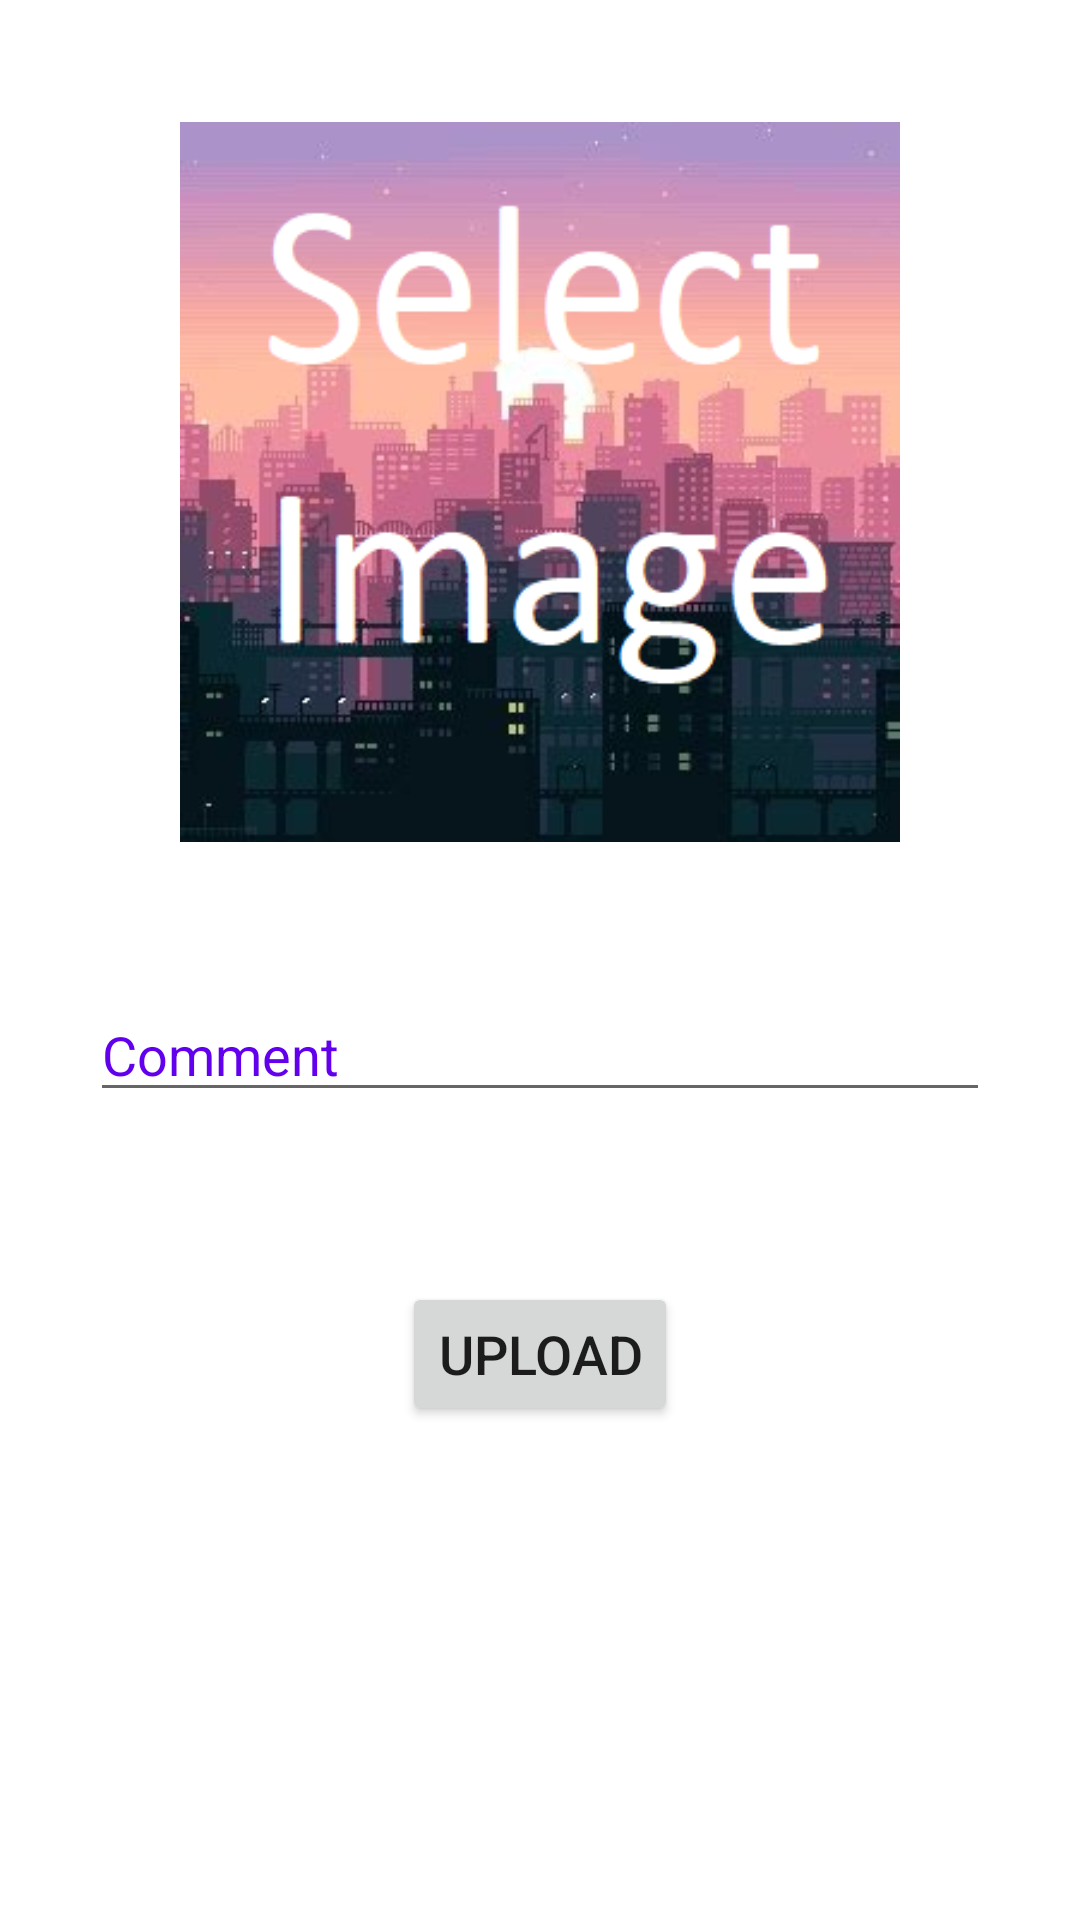

Reconstruct the res/layout file that produces this screen, plus the resources it refers to.
<!-- AndroidManifest.xml: application theme Theme.InstaParseApp -->
<!-- res/layout/activity_post.xml -->
<?xml version="1.0" encoding="utf-8"?>
<androidx.constraintlayout.widget.ConstraintLayout xmlns:android="http://schemas.android.com/apk/res/android"
    xmlns:app="http://schemas.android.com/apk/res-auto"
    xmlns:tools="http://schemas.android.com/tools"
    android:layout_width="match_parent"
    android:layout_height="match_parent"
    tools:context=".PostActivity">

    <ImageView
        android:id="@+id/imageView"
        android:layout_width="300dp"
        android:layout_height="240dp"
        android:layout_marginTop="8dp"
        android:layout_marginBottom="16dp"
        android:onClick="selectImage"
        app:layout_constraintBottom_toTopOf="@+id/post_activity_editText_comment"
        app:layout_constraintEnd_toEndOf="parent"
        app:layout_constraintStart_toStartOf="parent"
        app:layout_constraintTop_toTopOf="parent"
        app:srcCompat="@drawable/selectimage" />

    <EditText
        android:id="@+id/post_activity_editText_comment"
        android:layout_width="300dp"
        android:layout_height="wrap_content"
        android:layout_marginStart="56dp"
        android:layout_marginEnd="56dp"
        android:layout_marginBottom="24dp"
        android:ems="10"
        android:hint="Comment"
        android:inputType="textPersonName"
        android:textColorHint="@color/purple_500"
        app:layout_constraintBottom_toTopOf="@+id/post_activity_upload_button"
        app:layout_constraintEnd_toEndOf="parent"
        app:layout_constraintStart_toStartOf="parent"
        app:layout_constraintTop_toBottomOf="@+id/imageView" />

    <Button
        android:id="@+id/post_activity_upload_button"
        android:layout_width="wrap_content"
        android:layout_height="wrap_content"
        android:layout_marginBottom="132dp"
        android:onClick="upload"
        android:text="Upload"
        android:textSize="18sp"
        app:layout_constraintBottom_toBottomOf="parent"
        app:layout_constraintEnd_toEndOf="parent"
        app:layout_constraintStart_toStartOf="parent"
        app:layout_constraintTop_toBottomOf="@+id/post_activity_editText_comment" />
</androidx.constraintlayout.widget.ConstraintLayout>
<!-- resources referenced by this layout -->
<resources>
  <!-- drawable selectimage: png bitmap (drawable, 123186 bytes) -->
  <style name="Theme.InstaParseApp" parent="Theme.MaterialComponents.DayNight.DarkActionBar">
          
          <item name="colorPrimary">@color/purple_500</item>
          <item name="colorPrimaryVariant">@color/purple_700</item>
          <item name="colorOnPrimary">@color/white</item>
          
          <item name="colorSecondary">@color/teal_200</item>
          <item name="colorSecondaryVariant">@color/teal_700</item>
          <item name="colorOnSecondary">@color/black</item>
          
          <item name="android:statusBarColor" tools:targetApi="l">?attr/colorPrimaryVariant</item>
          
      </style>
  <!-- not gathered from this repository: default colours our renderer supplied (Android Studio template values) -->
  <color name="purple_500">#FF6200EE</color>
  <color name="purple_700">#FF3700B3</color>
  <color name="teal_200">#FF03DAC5</color>
  <color name="teal_700">#FF018786</color>
  <color name="black">#FF000000</color>
  <color name="white">#FFFFFFFF</color>
</resources>
